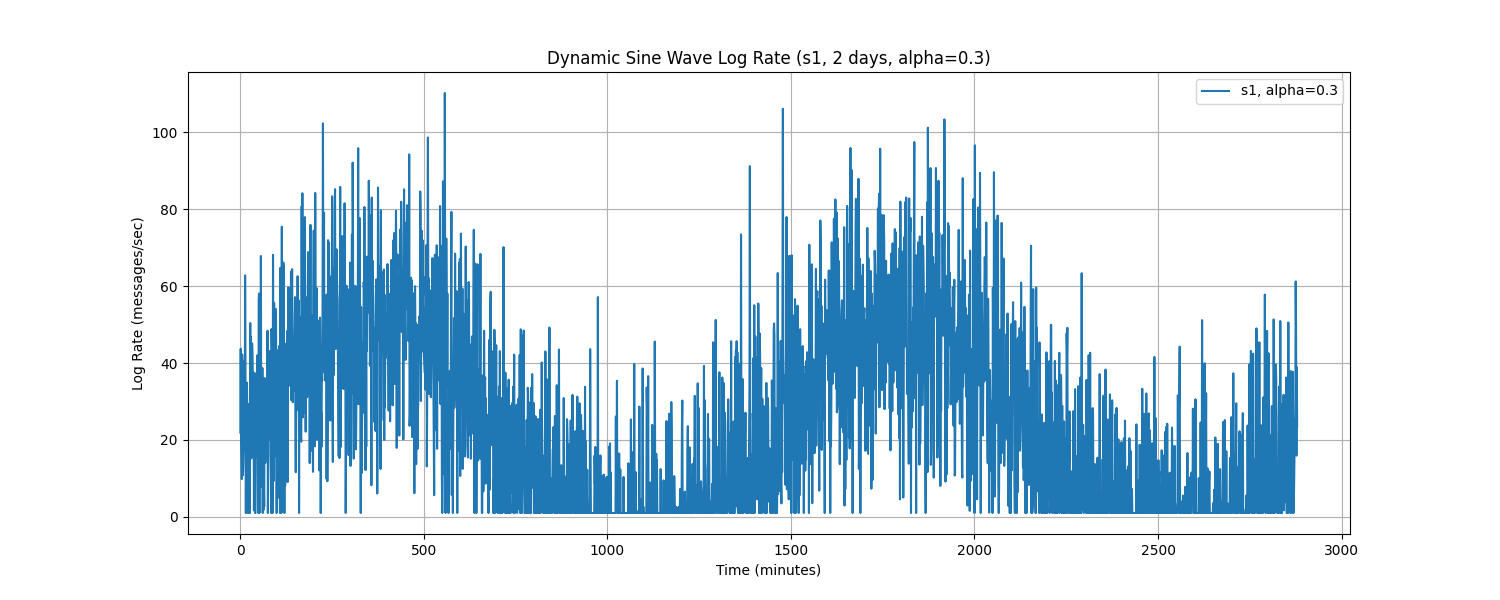

Source data for this figure (header and first rows):
Time, log_rate_msg_per_sec
0.0, 21.91
1.0, 43.71
2.0, 21.06
3.0, 16.42
4.0, 9.826
5.0, 42.25
6.0, 34.16
7.0, 10.84
8.0, 12.95
9.0, 19.57
10.0, 40.59
11.0, 39.86
12.0, 17.21
13.0, 62.82
14.0, 39.37
15.0, 1.0
16.0, 23.22
17.0, 23.19
18.0, 34.9
19.0, 26.26
20.0, 1.0
21.0, 1.0
22.0, 1.0
23.0, 1.0
24.0, 29.39
25.0, 4.787
26.0, 1.0
27.0, 50.41
28.0, 18.42
29.0, 46.8
30.0, 15.21
31.0, 20.68
32.0, 45.14
33.0, 42.45
34.0, 35.85
35.0, 37.59
36.0, 35.85
37.0, 1.688
38.0, 10.71
39.0, 37.39
40.0, 1.0
41.0, 1.0
42.0, 11.11
43.0, 31.89
44.0, 24.27
45.0, 17.01
46.0, 41.99
47.0, 15.65
48.0, 31.5
49.0, 1.0
50.0, 56.41
51.0, 58.1
52.0, 1.0
53.0, 54.92
54.0, 30.25
55.0, 9.189
56.0, 67.85
57.0, 14.53
58.0, 7.794
59.0, 14.47
... 2,820 more rows
